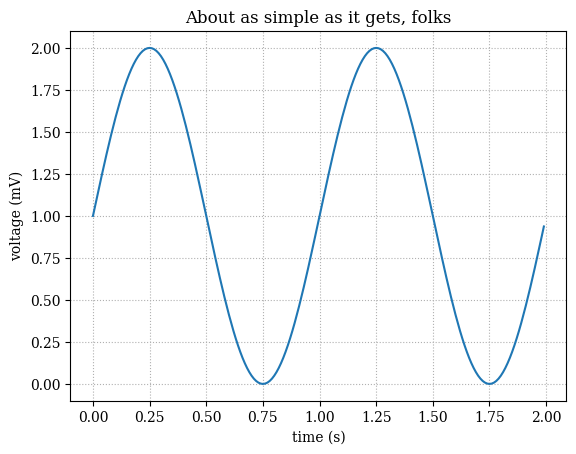

The script that saved this image: (Note: this script raises an exception after producing the figure.)
import matplotlib.pyplot as plt
import numpy as np

plt.rc('font', family='serif')

# Data for plotting
t = np.arange(0.0, 2.0, 0.01)
s = 1 + np.sin(2 * np.pi * t)

fig, ax = plt.subplots()
ax.plot(t, s)

ax.set(xlabel='time (s)', ylabel='voltage (mV)',
       title='About as simple as it gets, folks')
ax.grid(ls=':')

plt.savefig('./output/plot.pdf', format='pdf', dpi=900, bbox_inches='tight')


